Run: headless pygame with SDL's dummy video driver; simulated clock (each Clock.tick advances the game by its frame time, no real sleeping); random seed 0; keys injected as events and as key.get_pressed() state; no mouse input.
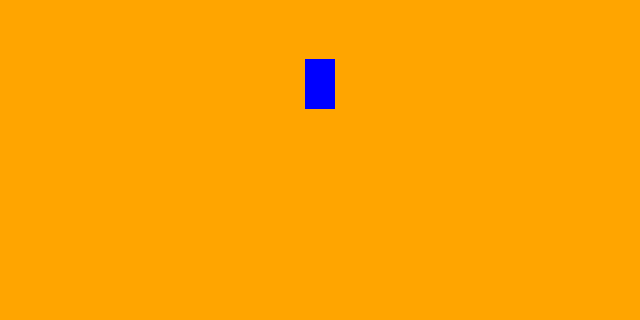
Frame 1 of 4 · flips 1–60 · no input
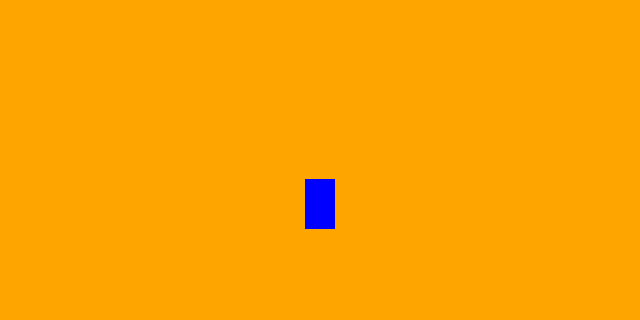
Frame 2 of 4 · flips 61–180 · tapped SPACE, RETURN · held RIGHT (→), D
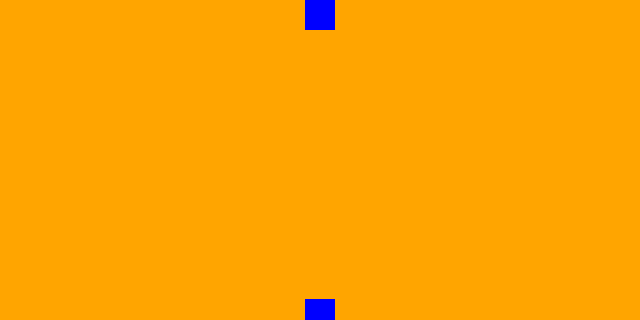
Frame 3 of 4 · flips 181–300 · held DOWN (↓), S
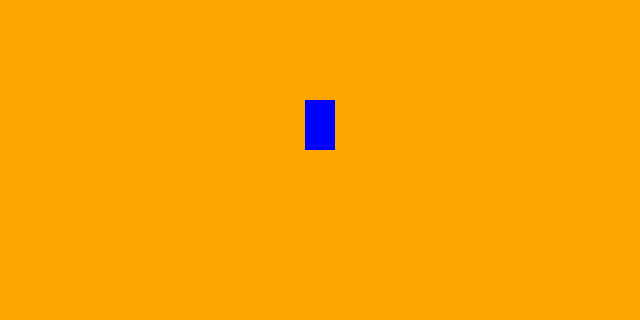
Frame 4 of 4 · flips 301–420 · held LEFT (←), A, UP (↑), W

The pygame program that drew these frames:

import pygame

pygame.init()
Largura = 640
Altura = 320
Tela = pygame.display.set_mode((Largura, Altura))
pygame.display.set_caption('Programa')
Running = True
Relógio = pygame.time.Clock()



x = 305
y = 0
l = 30
a = 0
y2 = 0
while Running:
    Relógio.tick(60)
    for event in pygame.event.get():
        if event.type == pygame.QUIT:
            Running = False
    Tela.fill('Orange')
    def Cobra(x, y, a):
        Triângulo = pygame.draw.rect(Tela, 'Blue', (x, y, l, a), 0) #(x, y, Largura em pixels, altura em pixels) para centralizar basta dividir a largura e o tamanho por dois e subtrair as coordenadas que foram divididas por dois
        return Triângulo
    Cobra(x, y, 50)
    
    
    if y >= Altura - 50:
        if a != 50:
            a += 1
            Cobra(x, y2, a)
        if a == 50:
            a = 0
            y = 0

                
    y += 1
    
    
    
    
    pygame.display.update()
pygame.quit()
